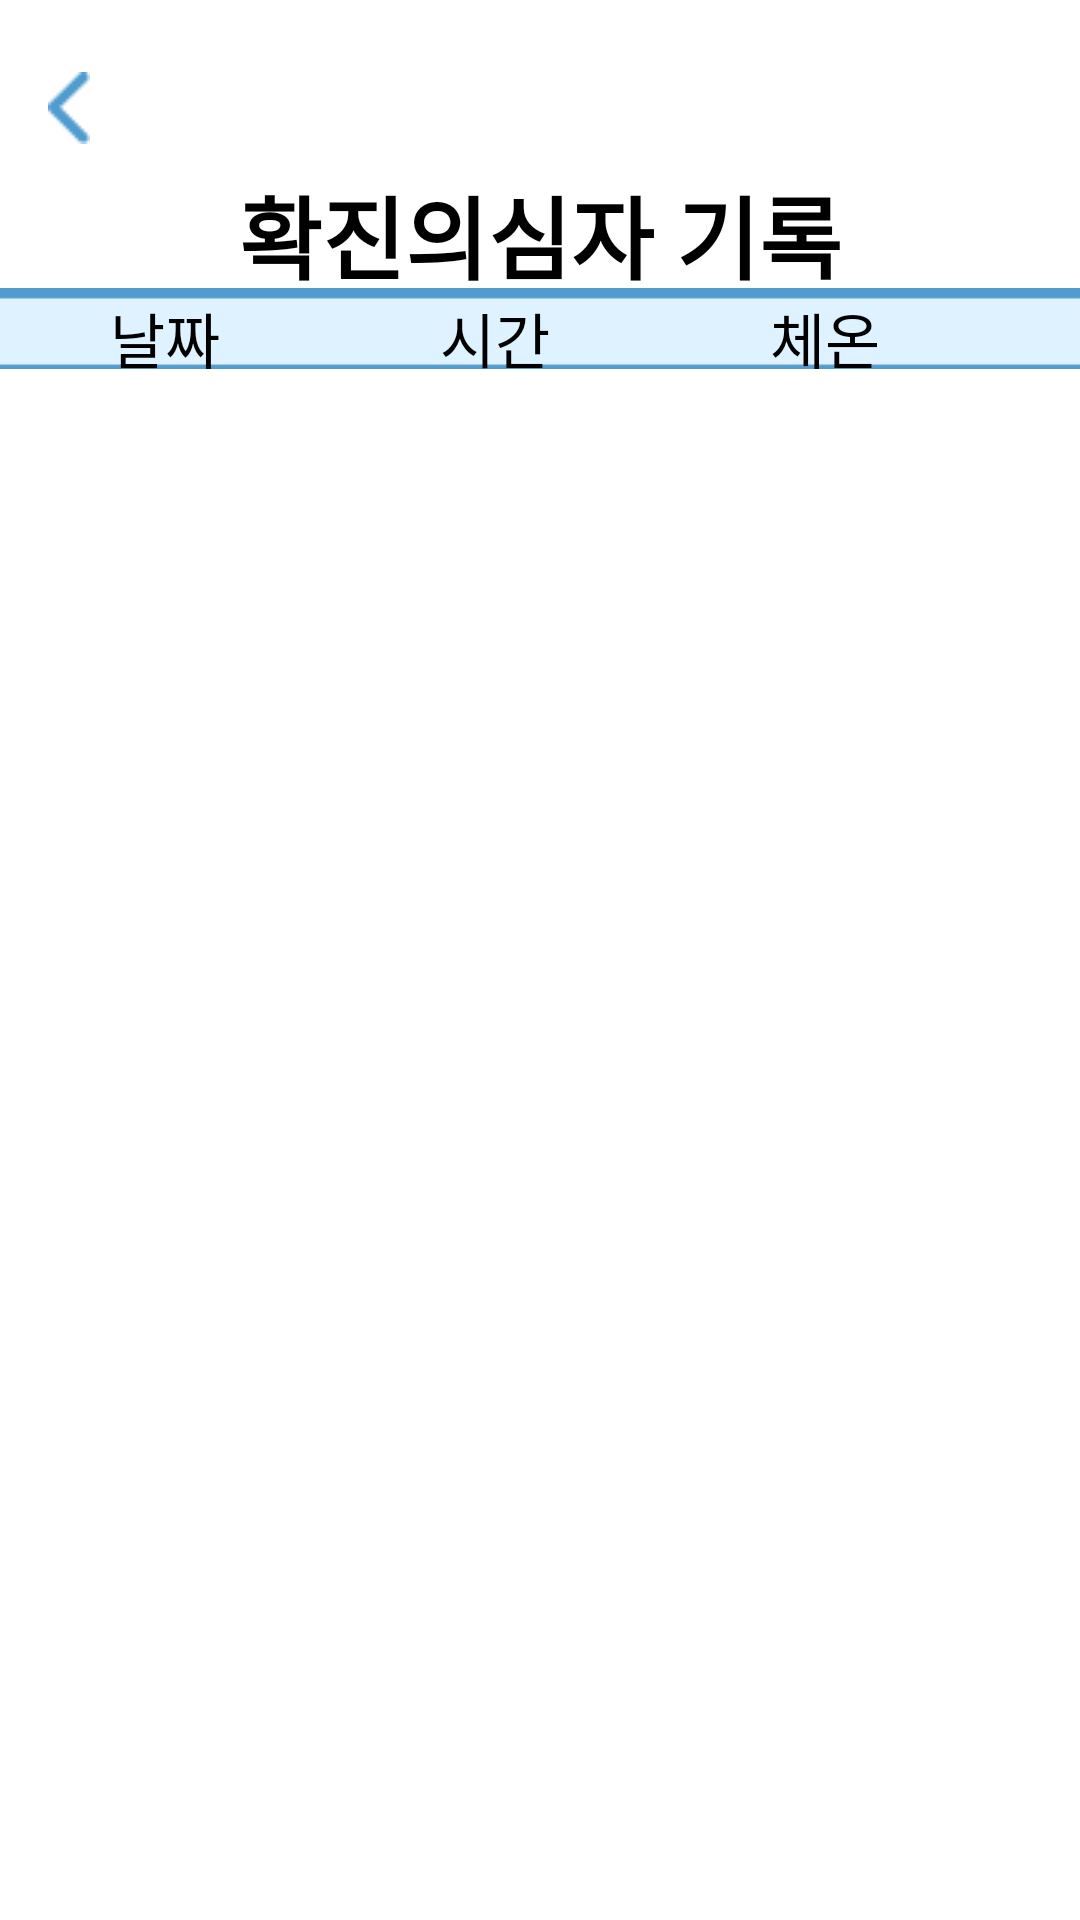

Here is an Android app screen rendered from its layout file. Give the layout XML and the strings, colors and styles it references.
<!-- AndroidManifest.xml: application theme Theme.AppCompat.NoActionBar -->
<!-- res/layout/activity_record.xml -->
<?xml version="1.0" encoding="utf-8"?>
<androidx.constraintlayout.widget.ConstraintLayout
    xmlns:android="http://schemas.android.com/apk/res/android"
    xmlns:app="http://schemas.android.com/apk/res-auto"
    xmlns:tools="http://schemas.android.com/tools"
    android:layout_width="match_parent"
    android:layout_height="match_parent"
    android:background="@color/white"
    tools:context=".activity.RecordActivity">

    <LinearLayout
        android:layout_width="match_parent"
        android:layout_height="match_parent"
        android:orientation="vertical">

        <ImageButton
            android:id="@+id/back_record"
            android:layout_width="wrap_content"
            android:layout_height="40dp"
            android:layout_marginStart="16dp"
            android:layout_marginLeft="16dp"
            android:layout_marginTop="16dp"
            android:background="@android:color/transparent"
            app:layout_constraintBottom_toTopOf="@+id/textView2"
            app:layout_constraintStart_toStartOf="parent"
            app:layout_constraintTop_toTopOf="parent"
            app:srcCompat="@drawable/back" />

        <TextView
            android:layout_width="match_parent"
            android:layout_height="40dp"
            android:gravity="center"
            android:text="확진의심자 기록"
            android:textColor="#000000"
            android:textSize="30dp"
            android:textStyle="bold"/>

        <ImageView
            android:layout_width="wrap_content"
            android:layout_height="wrap_content"
            app:srcCompat="@drawable/line"
            tools:ignore="MissingConstraints"/>

        <LinearLayout
            android:layout_width="match_parent"
            android:layout_height="25dp"
            android:background="@drawable/main_bar"
            android:orientation="horizontal">

            
            <TextView
                android:layout_width="110dp"
                android:layout_height="match_parent"
                android:gravity="center"
                android:text="날짜"
                android:textColor="@color/black"
                android:textSize="20dp"/>


            
            <TextView
                android:id="@+id/time"
                android:layout_width="110dp"
                android:layout_height="match_parent"
                android:gravity="center"
                android:text="시간"
                android:textColor="@color/black"
                android:textSize="20dp"
                tools:ignore="MissingConstraints" />

            
            <TextView
                android:id="@+id/temperature"
                android:layout_width="110dp"
                android:layout_height="match_parent"
                android:gravity="center"
                android:text="체온"
                android:textColor="@color/black"
                android:textSize="20dp" />
        </LinearLayout>

        <ListView
            android:id="@+id/record_list"
            android:layout_width="match_parent"
            android:layout_height="match_parent"
            android:background="#FFFFFF" />
        
    </LinearLayout>
</androidx.constraintlayout.widget.ConstraintLayout>
<!-- resources referenced by this layout -->
<resources>
  <color name="black">#FF000000</color>
  <color name="white">#FFFFFFFF</color>
  <!-- drawable back: png bitmap (drawable, 490 bytes) -->
  <!-- drawable line: png bitmap (drawable, 125 bytes) -->
  <!-- drawable main_bar: png bitmap (drawable, 434 bytes) -->
</resources>
